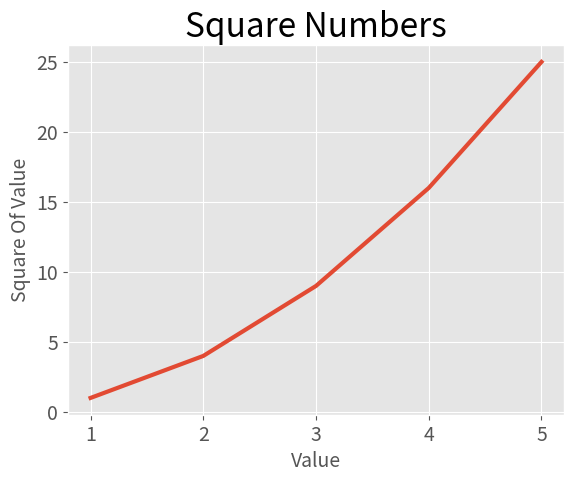

Generate this figure with matplotlib:
import matplotlib.pyplot as plt

input_value = [1, 2, 3, 4, 5]
squares = [1, 4, 9, 16, 25]
plt.style.use('ggplot')
fig, ax = plt.subplots()
ax.plot(input_value, squares, linewidth=3)
ax.set_title('Square Numbers', fontsize=24)
ax.set_xlabel('Value', fontsize=14)
ax.set_ylabel('Square Of Value', fontsize=14)
ax.tick_params(labelsize=14)

plt.show()
